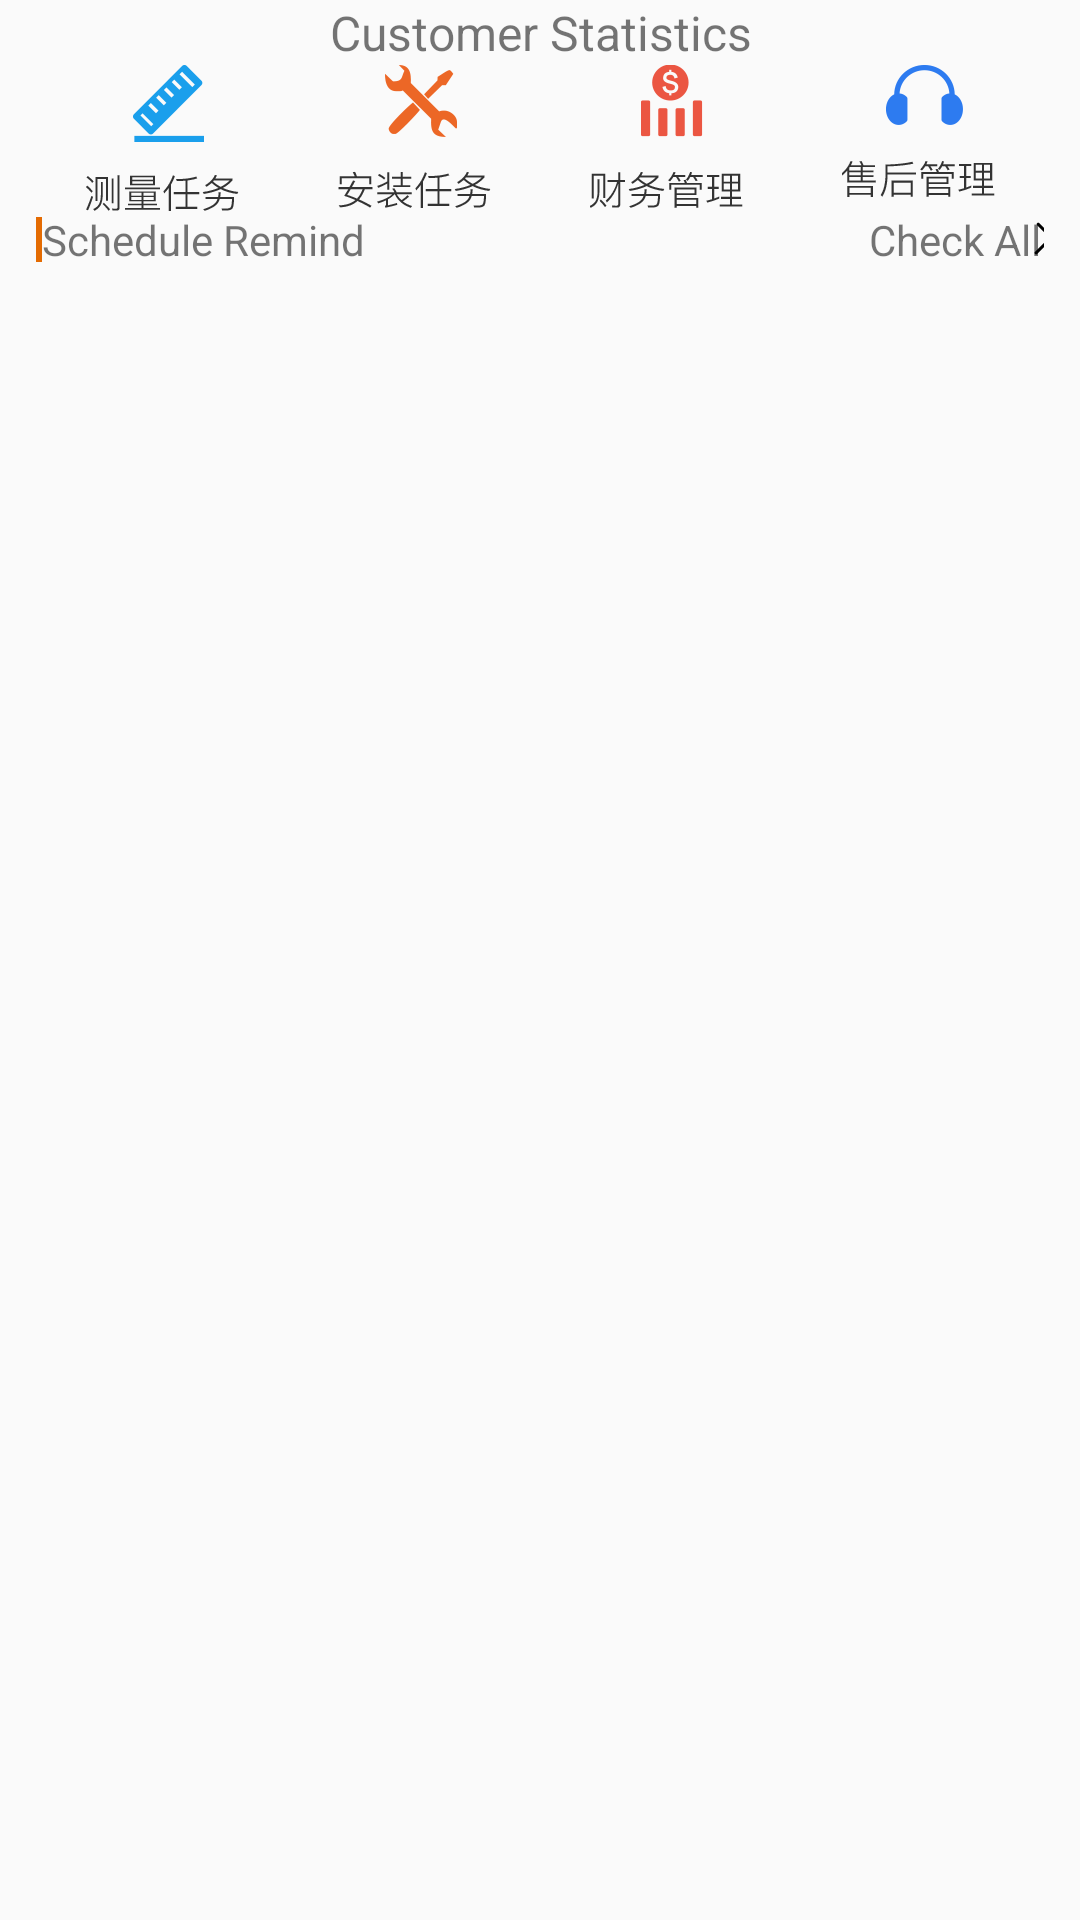

Write the Android layout XML for this screen, with the resource values it uses.
<!-- AndroidManifest.xml: application theme AppTheme -->
<!-- res/layout/fragment_home.xml -->
<?xml version="1.0" encoding="utf-8"?>
<LinearLayout xmlns:android="http://schemas.android.com/apk/res/android"
              android:layout_width="match_parent"
              android:layout_height="match_parent"
              android:paddingLeft="12dp"
              android:paddingRight="12dp"
              android:orientation="vertical">

    <LinearLayout
        android:layout_width="match_parent"
        android:layout_height="wrap_content">

        <TextView
            android:layout_width="match_parent"
            android:layout_height="match_parent"
            android:gravity="center_horizontal"
            android:text="@string/customer_statistics"
            android:textSize="16dp"/>
    </LinearLayout>

    <LinearLayout
        android:layout_width="match_parent"
        android:layout_height="wrap_content"
        android:orientation="horizontal">

        <ImageView
            android:layout_width="0dp"
            android:layout_height="wrap_content"
            android:layout_weight="1"
            android:src="@mipmap/icon_task_measure"/>

        <ImageView
            android:layout_width="0dp"
            android:layout_height="wrap_content"
            android:layout_weight="1"
            android:src="@mipmap/icon_task_install"/>

        <ImageView
            android:layout_width="0dp"
            android:layout_height="wrap_content"
            android:layout_weight="1"
            android:src="@mipmap/icon_manage_finance"/>

        <ImageView
            android:layout_width="0dp"
            android:layout_height="wrap_content"
            android:layout_weight="1"
            android:src="@mipmap/icon_manage_sold"/>

    </LinearLayout>

    <LinearLayout
        android:layout_width="match_parent"
        android:layout_height="@dimen/list_title_height"
        android:orientation="horizontal">
        <TextView
            android:layout_width="0dp"
            android:layout_height="wrap_content"
            android:layout_weight="1"
            android:text="@string/schedule_remind"
            android:textSize="@dimen/list_title_size"
            android:drawableLeft="@drawable/title_left_icon"/>
        <TextView
            android:layout_width="wrap_content"
            android:layout_height="wrap_content"
            android:text="@string/check_all"
            android:drawableRight="@drawable/icon_arrow_right"/>
    </LinearLayout>

    <android.support.v7.widget.RecyclerView
        android:layout_width="match_parent"
        android:layout_height="wrap_content">
    </android.support.v7.widget.RecyclerView>

    <android.support.v7.widget.RecyclerView
        android:layout_width="match_parent"
        android:layout_height="wrap_content">
    </android.support.v7.widget.RecyclerView>

</LinearLayout>
<!-- resources referenced by this layout -->
<resources>
  <dimen name="list_title_height">35dp</dimen>
  <dimen name="list_title_size">14dp</dimen>
  <!-- drawable icon_arrow_right (drawable) -->
  <?xml version="1.0" encoding="utf-8"?>
  <layer-list xmlns:android="http://schemas.android.com/apk/res/android">
      <item>
          <shape>
              <solid android:color="@android:color/transparent"/>
              <size
                  android:width="1dp"
                  android:height="12dp"/>
          </shape>
      </item>
      <item android:bottom="7dp">
          <rotate
              android:fromDegrees="-45"
              android:toDegrees="45">
              <shape android:shape="rectangle">
                  <solid android:color="@android:color/black"/>
                  <corners
                      android:bottomLeftRadius="0dp"
                      android:bottomRightRadius="0dp"
                      android:radius="1dp"/>
              </shape>
          </rotate>
      </item>
  
      <item android:top="5dp">
          <rotate
              android:fromDegrees="45"
              android:toDegrees="45">
              <shape android:shape="rectangle">
                  <solid android:color="@android:color/black"/>
                  <corners
                      android:radius="1dp"
                      android:topLeftRadius="0dp"
                      android:topRightRadius="0dp"/>
              </shape>
          </rotate>
      </item>
  
  </layer-list>
  <!-- drawable title_left_icon (drawable) -->
  <?xml version="1.0" encoding="utf-8"?>
  <shape xmlns:android="http://schemas.android.com/apk/res/android"
         android:shape="rectangle">
      <size
          android:width="2dp"
          android:height="15dp">
      </size>
      <solid android:color="@color/color_list_title_left_icon">
  
      </solid>
  </shape>
  <!-- mipmap icon_manage_finance: png bitmap (mipmap-hdpi, 2478 bytes) -->
  <!-- mipmap icon_manage_sold: png bitmap (mipmap-hdpi, 2387 bytes) -->
  <!-- mipmap icon_task_install: png bitmap (mipmap-hdpi, 2705 bytes) -->
  <!-- mipmap icon_task_measure: png bitmap (mipmap-hdpi, 2494 bytes) -->
  <string name="check_all">Check All</string>
  <string name="customer_statistics">Customer Statistics</string>
  <string name="schedule_remind">Schedule Remind</string>
  <style name="AppTheme" parent="Theme.AppCompat.Light.DarkActionBar">
          
          <item name="colorPrimary">@color/colorPrimary</item>
          <item name="colorPrimaryDark">@color/colorPrimaryDark</item>
          <item name="colorAccent">@color/colorAccent</item>
      </style>
  <color name="color_list_title_left_icon">#e46b02</color>
  <color name="colorPrimary">#3F51B5</color>
  <color name="colorPrimaryDark">#303F9F</color>
  <color name="colorAccent">#FF4081</color>
</resources>
